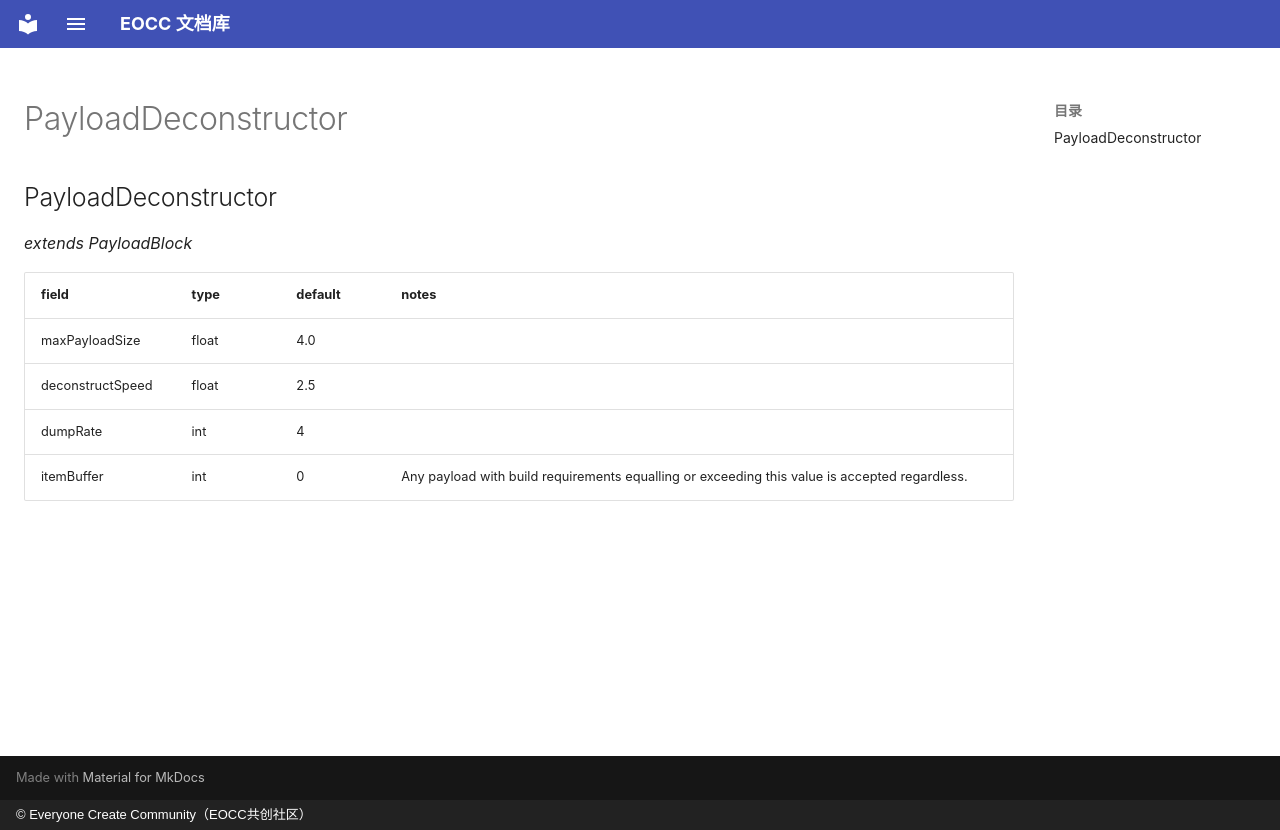

repository: eoccc/eoccc.github.io · page: wiki/mindustry/en/Modding%20Classes/PayloadDeconstructor/index.html · generator: mkdocs · copyright: © Everyone Create Community（EOCC共创社区）

# PayloadDeconstructor

## PayloadDeconstructor

*extends PayloadBlock*

| field | type | default | notes |
|---|---|---|---|
| maxPayloadSize | float | 4.0 |  |
| deconstructSpeed | float | 2.5 |  |
| dumpRate | int | 4 |  |
| itemBuffer | int | 0 | Any payload with build requirements equalling or exceeding this value is accepted regardless. |
